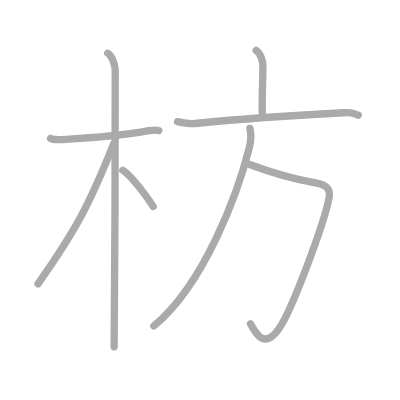
t = 0.00 s
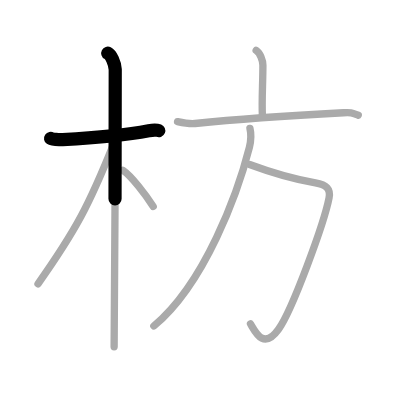
t = 1.50 s
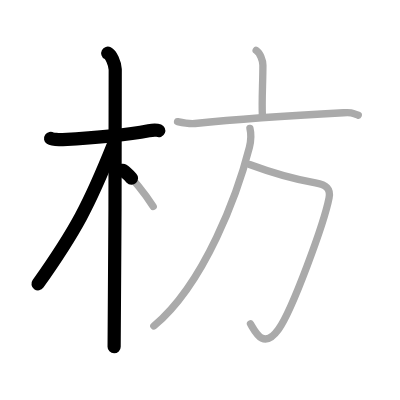
t = 3.25 s
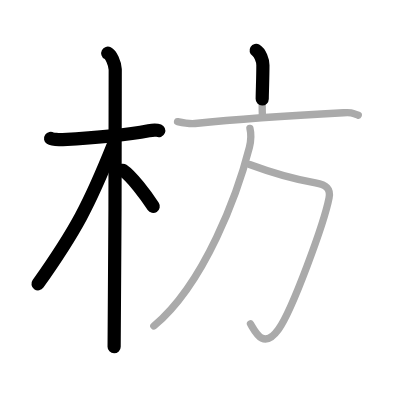
t = 4.75 s
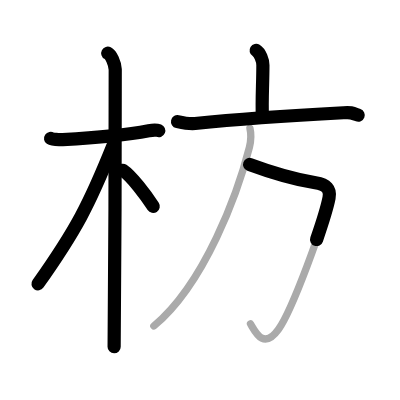
t = 6.50 s
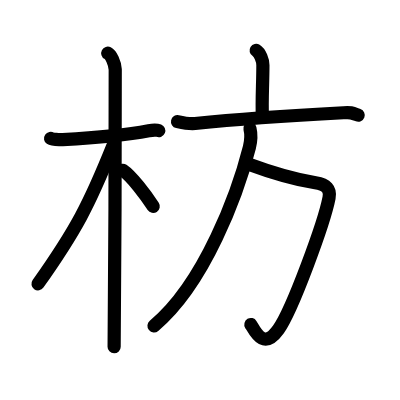
t = 8.00 s

The animated SVG that drew these frames (rendered in a browser with its animation timeline set to each time). Animation: 8 SMIL elements (animate=8); one cycle of 8.00 s.

<?xml version="1.0" standalone="no"?>
<!DOCTYPE svg PUBLIC "-//W3C//DTD SVG 1.1//EN"   "http://www.w3.org/Graphics/SVG/1.1/DTD/svg11.dtd">
<svg width="400px" height="400px"  version="1.1" xmlns="http://www.w3.org/2000/svg">
  <defs>
    <marker id="Triangle" viewBox="0 0 10 10" refX="0" refY="5" markerUnits="strokeWidth" markerWidth="3" style="stroke-opacity:0%;fill:#aaaaaa;" markerHeight="2" orient="auto">
      <path d="M 0 0 L 10 5 L 0 10 z" />
    </marker>
    
    <marker id="Arrow" viewBox="0 0 10 10" refX="5" refY="5" markerUnits="strokeWidth" markerWidth="1.8" style="stroke-opacity:0%;fill:#770000;" markerHeight="2" orient="auto">
      <path d="M 0 4 L 6 4 L 4 1 L 10 5 L 4 9 L 6 6 L 0 6 z" />
        <circle cx="5" cy="5" r="5" />
      </marker>
    
    <marker id="TriangleRed" viewBox="0 0 10 10" refX="0" refY="5" markerUnits="strokeWidth" markerWidth="3" style="stroke-opacity:0%;fill:#CC0000;" markerHeight="2" orient="auto">
      <path d="M 0 0 L 10 5 L 0 10 z" />
    </marker>
    
    <marker id="ArrowRed" viewBox="0 0 10 10" refX="5" refY="5" markerUnits="strokeWidth" markerWidth="1.8" style="stroke-opacity:0%;fill:#CC0000;" markerHeight="2" orient="auto">
      <path d="M 0 4 L 6 4 L 4 1 L 10 5 L 4 9 L 6 6 L 0 6 z" />
        <circle cx="5" cy="5" r="5" />
      </marker>
    
  </defs>
  
  <path style="fill:#ffffff; fill-opacity:100%; fill-rule:evenodd; stroke-width:0;" d="M 0 0 L 400px 0 L 400px 400px L 0 400px L 0 0" />

  <g transform="scale(3.6697247706422 3.6697247706422)">
<path style="fill:none; fill-opacity:0%; fill-rule:evenodd; stroke:#aaaaaa; stroke-opacity:100%; stroke-width: 1.5pt; stroke-linejoin:round; stroke-linecap:round;" d="M13.78 37.72c0.35 0.24 2.39 0.36 3.31 0.31c5.17-0.28 17.12-1.21 23.45-2.41c0.92-0.17 2.15-0.24 2.73 0"></path>
<path style="fill:none; fill-opacity:0%; fill-rule:evenodd; stroke:#aaaaaa; stroke-opacity:100%; stroke-width: 1.5pt; stroke-linejoin:round; stroke-linecap:round;" d="M29.36 14.5c0.91 0.47 1.89 2.5 2.04 4.42c0.07 0.95-0.12 69.75-0.3 75.58"></path>
<path style="fill:none; fill-opacity:0%; fill-rule:evenodd; stroke:#aaaaaa; stroke-opacity:100%; stroke-width: 1.5pt; stroke-linejoin:round; stroke-linecap:round;" d="M30.94 39.28c-6.63 16.56-10.32 23.56-20.58 38.06"></path>
<path style="fill:none; fill-opacity:0%; fill-rule:evenodd; stroke:#aaaaaa; stroke-opacity:100%; stroke-width: 1.5pt; stroke-linejoin:round; stroke-linecap:round;" d="M33.47 46.4c2.37 1.59 6.28 6.76 8.28 9.85"></path>
<path style="fill:none; fill-opacity:0%; fill-rule:evenodd; stroke:#aaaaaa; stroke-opacity:100%; stroke-width: 1.5pt; stroke-linejoin:round; stroke-linecap:round;" d="M69.8 13.75c1.07 0.66 1.84 2.72 1.84 4.04c0 4.86-0.34 9.64-0.14 13.75"></path>
<path style="fill:none; fill-opacity:0%; fill-rule:evenodd; stroke:#aaaaaa; stroke-opacity:100%; stroke-width: 1.5pt; stroke-linejoin:round; stroke-linecap:round;" d="M48.38 33.14c1.62 0.36 3.45 0.66 4.77 0.52c10.66-1.1 25.95-2.17 40.43-2.93c2.23-0.12 2.38 0.04 4.04 0.67"></path>
<path style="fill:none; fill-opacity:0%; fill-rule:evenodd; stroke:#aaaaaa; stroke-opacity:100%; stroke-width: 1.5pt; stroke-linejoin:round; stroke-linecap:round;" d="M68.02 44.82c5.76 2.14 12.59 4.1 17.93 5c3.02 0.51 4.19 1.64 3.72 4.09c-1.33 6.83-9.99 30.52-13.79 35.85c-4.13 5.79-6.38 0.5-7.62-1.5"></path>
<path style="fill:none; fill-opacity:0%; fill-rule:evenodd; stroke:#aaaaaa; stroke-opacity:100%; stroke-width: 1.5pt; stroke-linejoin:round; stroke-linecap:round;" d="M68.11 35c0.38 1.58 0.3 3.36-0.15 5.14c-3.11 12.27-12.09 37.08-26.04 48.69"></path>

<path style="fill:none; fill-opacity:0%; fill-rule:evenodd; stroke:#000000; stroke-opacity:100%; stroke-width: 2.7pt; stroke-linejoin:round; stroke-linecap:round;" d="M13.78 37.72c0.35 0.24 2.39 0.36 3.31 0.31c5.17-0.28 17.12-1.21 23.45-2.41c0.92-0.17 2.15-0.24 2.73 0" pathLength="100" stroke-dashoffset="100" stroke-dasharray="100 105"><animate id="dashAnim1" attributeName="stroke-dashoffset" from="100" to="0" dur="1s" calcMode="linear" fill="freeze"/></path>
<path style="fill:none; fill-opacity:0%; fill-rule:evenodd; stroke:#000000; stroke-opacity:100%; stroke-width: 2.7pt; stroke-linejoin:round; stroke-linecap:round;" d="M29.36 14.5c0.91 0.47 1.89 2.5 2.04 4.42c0.07 0.95-0.12 69.75-0.3 75.58" pathLength="100" stroke-dashoffset="100" stroke-dasharray="100 105"><animate id="dashAnim2" attributeName="stroke-dashoffset" from="100" to="0" dur="1s" calcMode="linear" begin="dashAnim1.end" fill="freeze"/></path>
<path style="fill:none; fill-opacity:0%; fill-rule:evenodd; stroke:#000000; stroke-opacity:100%; stroke-width: 2.7pt; stroke-linejoin:round; stroke-linecap:round;" d="M30.94 39.28c-6.63 16.56-10.32 23.56-20.58 38.06" pathLength="100" stroke-dashoffset="100" stroke-dasharray="100 105"><animate id="dashAnim3" attributeName="stroke-dashoffset" from="100" to="0" dur="1s" calcMode="linear" begin="dashAnim2.end" fill="freeze"/></path>
<path style="fill:none; fill-opacity:0%; fill-rule:evenodd; stroke:#000000; stroke-opacity:100%; stroke-width: 2.7pt; stroke-linejoin:round; stroke-linecap:round;" d="M33.47 46.4c2.37 1.59 6.28 6.76 8.28 9.85" pathLength="100" stroke-dashoffset="100" stroke-dasharray="100 105"><animate id="dashAnim4" attributeName="stroke-dashoffset" from="100" to="0" dur="1s" calcMode="linear" begin="dashAnim3.end" fill="freeze"/></path>
<path style="fill:none; fill-opacity:0%; fill-rule:evenodd; stroke:#000000; stroke-opacity:100%; stroke-width: 2.7pt; stroke-linejoin:round; stroke-linecap:round;" d="M69.8 13.75c1.07 0.66 1.84 2.72 1.84 4.04c0 4.86-0.34 9.64-0.14 13.75" pathLength="100" stroke-dashoffset="100" stroke-dasharray="100 105"><animate id="dashAnim5" attributeName="stroke-dashoffset" from="100" to="0" dur="1s" calcMode="linear" begin="dashAnim4.end" fill="freeze"/></path>
<path style="fill:none; fill-opacity:0%; fill-rule:evenodd; stroke:#000000; stroke-opacity:100%; stroke-width: 2.7pt; stroke-linejoin:round; stroke-linecap:round;" d="M48.38 33.14c1.62 0.36 3.45 0.66 4.77 0.52c10.66-1.1 25.95-2.17 40.43-2.93c2.23-0.12 2.38 0.04 4.04 0.67" pathLength="100" stroke-dashoffset="100" stroke-dasharray="100 105"><animate id="dashAnim6" attributeName="stroke-dashoffset" from="100" to="0" dur="1s" calcMode="linear" begin="dashAnim5.end" fill="freeze"/></path>
<path style="fill:none; fill-opacity:0%; fill-rule:evenodd; stroke:#000000; stroke-opacity:100%; stroke-width: 2.7pt; stroke-linejoin:round; stroke-linecap:round;" d="M68.02 44.82c5.76 2.14 12.59 4.1 17.93 5c3.02 0.51 4.19 1.64 3.72 4.09c-1.33 6.83-9.99 30.52-13.79 35.85c-4.13 5.79-6.38 0.5-7.62-1.5" pathLength="100" stroke-dashoffset="100" stroke-dasharray="100 105"><animate id="dashAnim7" attributeName="stroke-dashoffset" from="100" to="0" dur="1s" calcMode="linear" begin="dashAnim6.end" fill="freeze"/></path>
<path style="fill:none; fill-opacity:0%; fill-rule:evenodd; stroke:#000000; stroke-opacity:100%; stroke-width: 2.7pt; stroke-linejoin:round; stroke-linecap:round;" d="M68.11 35c0.38 1.58 0.3 3.36-0.15 5.14c-3.11 12.27-12.09 37.08-26.04 48.69" pathLength="100" stroke-dashoffset="100" stroke-dasharray="100 105"><animate id="dashAnim8" attributeName="stroke-dashoffset" from="100" to="0" dur="1s" calcMode="linear" begin="dashAnim7.end" fill="freeze"/></path>

</g>

</svg>  
          
